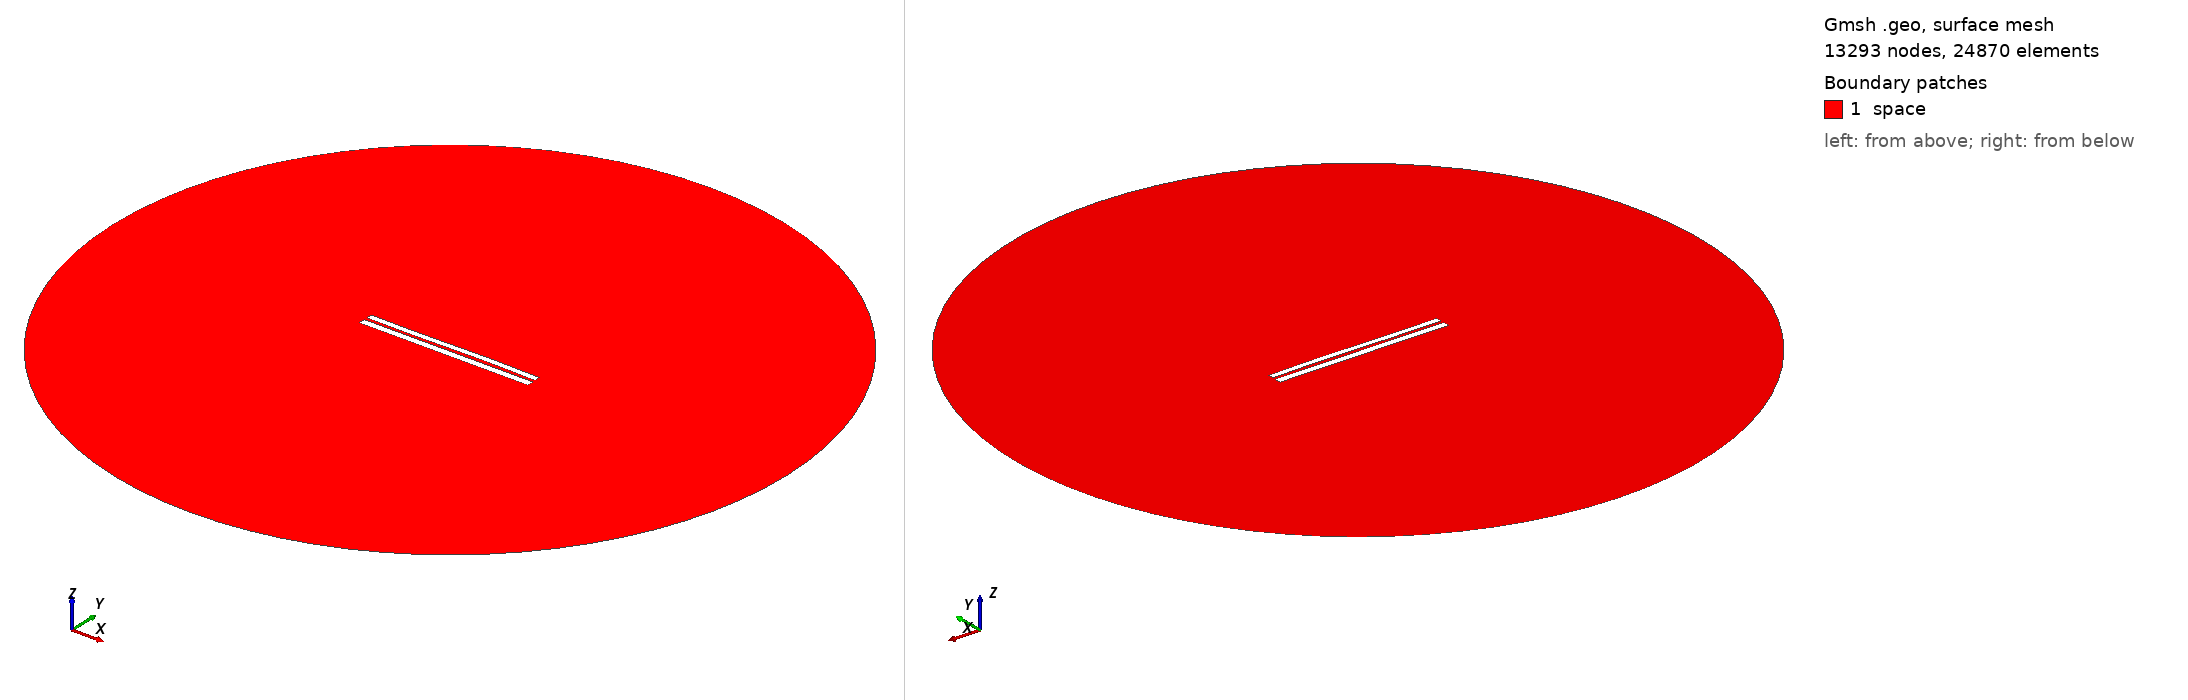

Gmsh geometry script, surface-meshed: 13293 nodes, 24870 surface elements. Boundary patches (legend numbers): 1 space. Left view from above one corner, right view from below the opposite corner. Legend entries are the model's physical surfaces. The drawing asked Gmsh for element sizes between 1% and 20% of the model's largest extent; the script's own settings can give other sizes.

=== 6703.geo (drawn) ===
//---------------------------------------
// Geometry kernel
//---------------------------------------

SetFactory("OpenCASCADE");



//---------------------------------------
// Parameters of the geometry
//---------------------------------------

// Overetch of the upper plate
overetch = 0.25;

// Distance between the plates
distance = 1.5;

// Discretization over the x axis (for the deformation)
nx = 50; 

// Length of the plate
L = 100 - overetch; 

// Number of modes
n = 4; 

// 1st mode coefficient
coeff(1) = 0.07499999999999998;
beta(1) = 0.596864 * 3.1415926535 / L;

// 2nd mode coefficient
coeff(2) = 0.07499999999999998;
beta(2) = 1.49418 * 3.1415926535 / L;

// 3rd mode coefficient
coeff(3) = -0.15;
beta(3) = 2.50025 * 3.1415926535 / L;

// 4th mode coefficient
coeff(4) = 0.0;
beta(4) = 3.49999 * 3.1415926535 / L;



//---------------------------------------
// Upper plate (deformed rectangle)
//---------------------------------------

// Coordiantes of the upper plate
xmin = -50;
xmax = 50 - overetch;

// Height of the upper plate
yheight = 4 - 2 * overetch;

// Indexes of the points
UpperID[] = {};
LowerID[] = {};
LeftID[] = {};
RightID[] = {};

// Point index
p = 1;

// Horizontal edges
For i In {1:nx}
    x = xmin + (i-1)*(xmax - xmin)/(nx-1);

    y_bottom = distance / 2 + overetch;
    For j In {1:n}
        C = (Cosh(beta(j)*L) + Cos(beta(j)*L)) / (Sinh(beta(j)*L) + Sin(beta(j)*L));
        y_bottom  = y_bottom + coeff(j) * (Cosh(beta(j)*(x+50)) - Cos(beta(j)*(x+50)) - C * (Sinh(beta(j)*(x+50)) - Sin(beta(j)*(x+50))));
    EndFor

    y_top = y_bottom + yheight;

    Point(p) = {x, y_top, 0, 1.0};
    UpperID[i] = p;
    p = p + 1;

    Point(p) = {x, y_bottom, 0, 1.0};
    LowerID[i] = p;
    p = p + 1;
EndFor

// Create point lists
UpperPts[] = {}; LowerPts[] = {};
For i In {1:nx}
  UpperPts[] += {UpperID[i]};
  LowerPts[] += {LowerID[i]};
EndFor

// Build splines
Spline(1) = {UpperPts[]};
Spline(2) = {LowerPts[]};
Line(3) = {LowerPts[nx-1], UpperPts[nx-1]};
Line(4) = {LowerPts[0], UpperPts[0]};

// Build the plane surface
Curve Loop(1) = {2, 3, -1, -4};
Plane Surface(1) = {1};



//---------------------------------------
// Lower plate (rectangle)
//---------------------------------------

// Vertices
Point(1001) = {-50, -1, 0, 1.0};
Point(1002) = { 50, -1, 0, 1.0};
Point(1003) = { 50,  -5, 0, 1.0};
Point(1004) = {-50,  -5, 0, 1.0};

// Edges
Line(5) = {1001, 1002};
Line(6) = {1002, 1003};
Line(7) = {1003, 1004};
Line(8) = {1004, 1001};

// Plane surface
Line Loop(2) = {5, 6, 7, 8};
Plane Surface(2) = {2}; 



//---------------------------------------
// Outer (fictious) boundary
//---------------------------------------

// Points
Point(1005) = {0, 0, 0};       // Center
Point(1006) = {200, 0, 0};     // Start point
Point(1007) = {0, 200, 0};     // 90 degrees
Point(1008) = {-200, 0, 0};    // 180 degrees
Point(1009) = {0, -200, 0};    // 270 degrees

// Circle arcs (each needs start, center, end)
Circle(9) = {1006, 1005, 1007};
Circle(10) = {1007, 1005, 1008};
Circle(11) = {1008, 1005, 1009};
Circle(12) = {1009, 1005, 1006};

// Plane surface for the entire domain
Curve Loop(3) = {9, 10, 11, 12};
Surface(3) = {3};

// Subtract the plates from the whole domain to obtain the actual domain where we want to solve the equations
BooleanDifference{ Surface{3}; Delete; }{ Surface{1}; Surface{2}; Delete; }




//---------------------------------------
// Transfinite Lines/Curves
//---------------------------------------

// Set the number of points on the boundaries
r = 7;

// Plates
Transfinite Curve {1, 2} = 50*r Using Progression 1;
Transfinite Curve {3, 4} = 2*r Using Progression 1;
Transfinite Line {5, 7} = 50*r Using Progression 1;
Transfinite Line {6, 8} = 2*r Using Progression 1;

// Outer boundary
Transfinite Line {9, 10, 11, 12} = 20 Using Progression 1;



//---------------------------------------
// Physical groups
//---------------------------------------                

// Physical curves (boundaries)
Physical Line("force_segment", 10) = {2};
Physical Line("upper_plate", 11) = {1, 3, 4};
Physical Line("lower_plate", 12) = {5, 6, 7, 8};
Physical Line("boundary", 20) = {9, 10, 11, 12};

// Physical Surfaces
Physical Surface("space", 30) = {3};



//---------------------------------------
// 6. Generate the Mesh
//---------------------------------------

// 2D mesh generation
Mesh 2;
